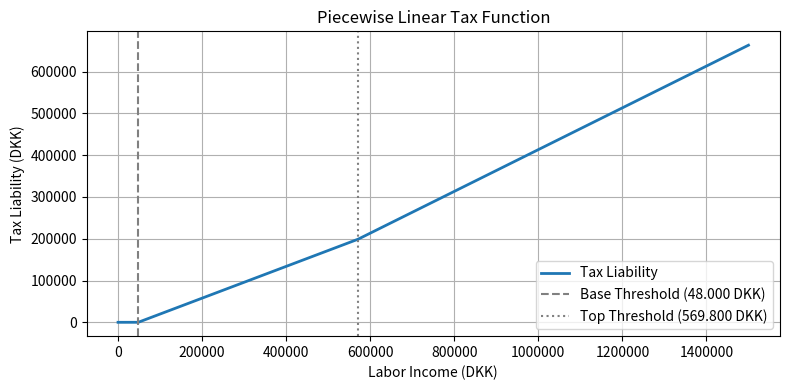

Source code (Python):
import numpy as np
import matplotlib.pyplot as plt
from matplotlib.ticker import ScalarFormatter

# Tax parameters
th1 = 48_000     # First threshold in DKK
th2 = 569_800    # Second threshold in DKK
r2  = 0.38       # Tax rate between th1 and th2
r3  = 0.50       # Tax rate above th2

# Create a grid of incomes from 0 to 1,500,000 DKK
income = np.linspace(0, 1_500_000, 500)

# Compute the portions in each bracket
inc2 = np.minimum(np.maximum(income - th1, 0.0), th2 - th1)
inc3 = np.maximum(income - th2, 0.0)

# Compute total tax liability
tax = r2 * inc2 + r3 * inc3

# Plotting
fig, ax = plt.subplots(figsize=(8, 4))
ax.plot(income, tax, linewidth=2, label="Tax Liability")
ax.axvline(th1, color='gray', linestyle='--', label='Base Threshold (48.000 DKK)')
ax.axvline(th2, color='gray', linestyle=':', label='Top Threshold (569.800 DKK)')
ax.set_xlabel("Labor Income (DKK)")
ax.set_ylabel("Tax Liability (DKK)")
ax.set_title("Piecewise Linear Tax Function")
ax.grid(True)
ax.legend()

# Disable scientific notation on both axes
fmt = ScalarFormatter(useOffset=False)
fmt.set_scientific(False)
ax.xaxis.set_major_formatter(fmt)
ax.yaxis.set_major_formatter(fmt)

plt.tight_layout()
plt.show()